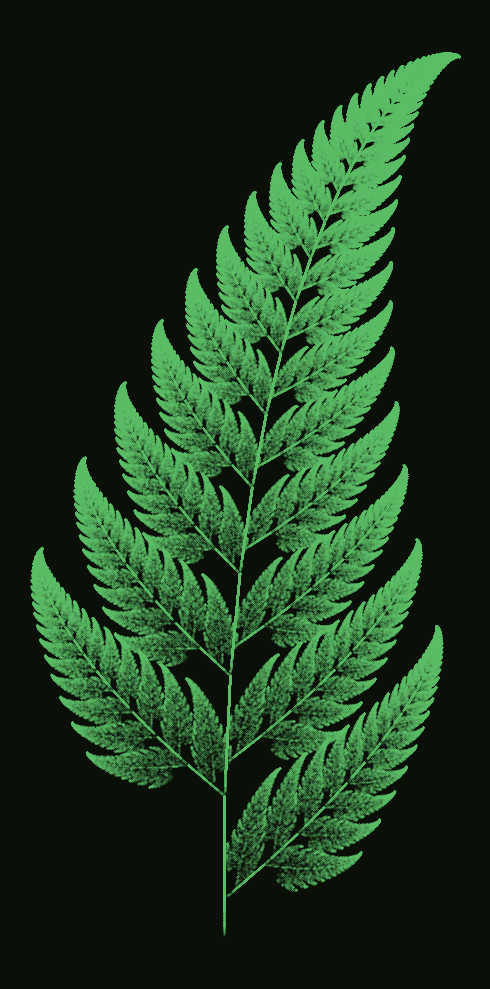

Generate this figure with matplotlib:
# /// script
# requires-python = ">=3.10"
# dependencies = ["matplotlib", "numpy"]
# ///
"""Barnsley fern: 4 affine maps picked at random → a fern."""
import numpy as np
import matplotlib.pyplot as plt

# (a, b, c, d, e, f, weight) — each row is an affine transform
TRANSFORMS = np.array([
    [ 0.00,  0.00,  0.00,  0.16, 0.00, 0.00, 0.01],
    [ 0.85,  0.04, -0.04,  0.85, 0.00, 1.60, 0.85],
    [ 0.20, -0.26,  0.23,  0.22, 0.00, 1.60, 0.07],
    [-0.15,  0.28,  0.26,  0.24, 0.00, 0.44, 0.07],
])

def fern(n=500_000, seed=1):
    rng = np.random.default_rng(seed)
    weights = TRANSFORMS[:, 6]
    choices = rng.choice(4, size=n, p=weights)
    xs = np.empty(n); ys = np.empty(n)
    x, y = 0.0, 0.0
    for i in range(n):
        a, b, c, d, e, f, _ = TRANSFORMS[choices[i]]
        x, y = a * x + b * y + e, c * x + d * y + f
        xs[i] = x; ys[i] = y
    return xs, ys

def render():
    xs, ys = fern()
    fig, ax = plt.subplots(figsize=(6, 10), facecolor='#0a0f08')
    ax.scatter(xs, ys, s=0.05, c='#5fc26a', alpha=0.6)
    ax.set_aspect('equal'); ax.axis('off')
    plt.tight_layout()
    plt.savefig('fern.png', dpi=150, bbox_inches='tight', facecolor='#0a0f08')
    plt.show()

if __name__ == '__main__':
    render()
